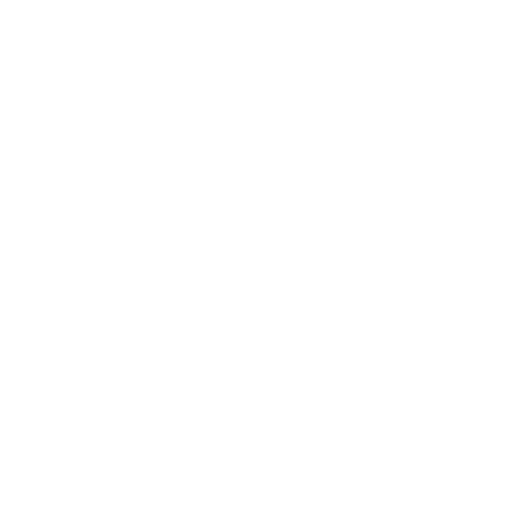
t = 0.00 s
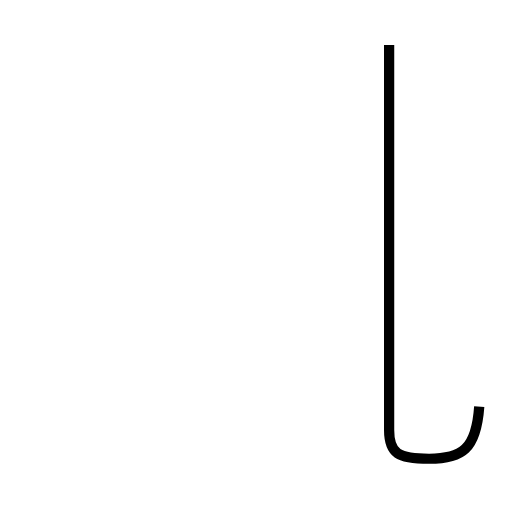
t = 1.54 s
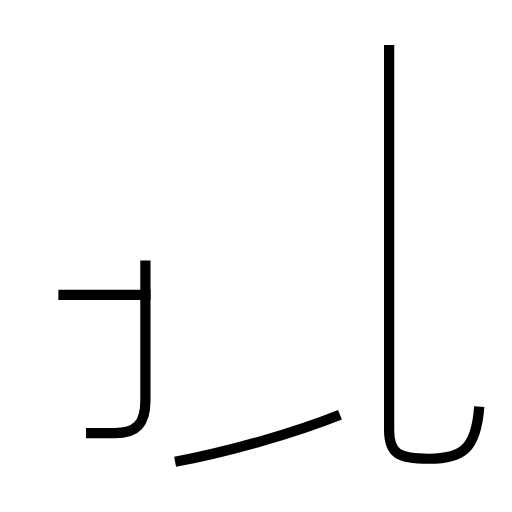
t = 2.96 s
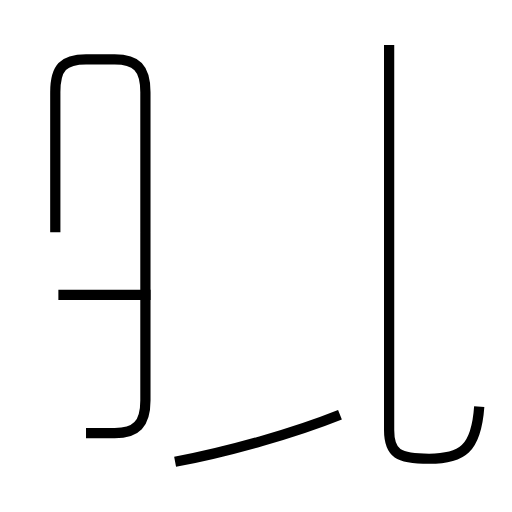
t = 4.26 s
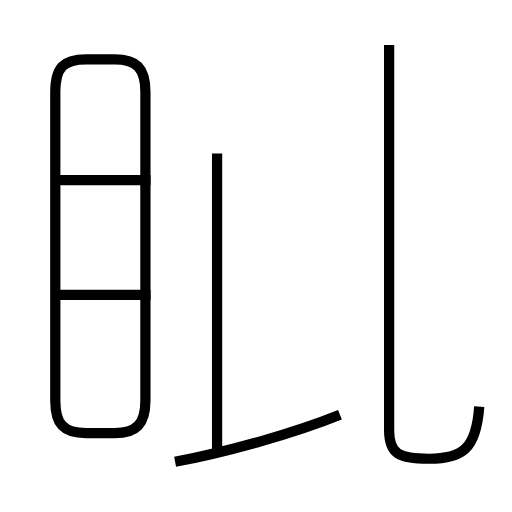
t = 6.06 s
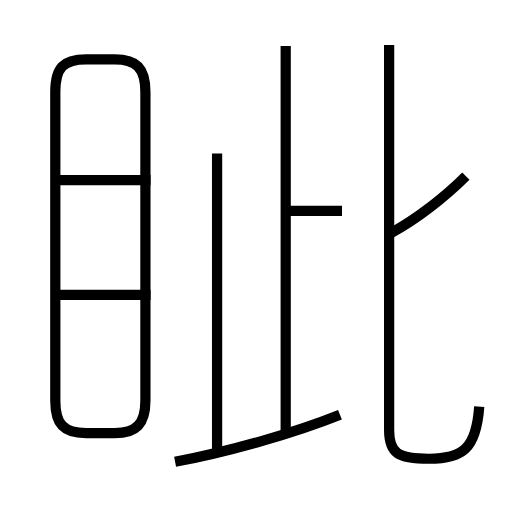
t = 7.63 s

The animated SVG that drew these frames (rendered in a browser with its animation timeline set to each time). Animation: 9 SMIL elements (animate=9); one cycle of 7.63 s.

<?xml version='1.0' encoding='utf-8'?>
<svg viewBox="0.0 -6.0 50.0 50.0" version="1.1" xmlns="http://www.w3.org/2000/svg"><rect x="-1000" y="-1000" width="2000" height="2000" stroke="white" fill="white" /><g style="fill:none;stroke:#000000;stroke-width:1"><path d="M 46.8 -4.3 C 46.5 -0.1 45.1 0.8 41.9 0.8 C 38.9 0.8 38.0 0.3 38.0 -2.0 L 38.0 -39.6 " transform="translate(0.0 38.0)" stroke-dasharray="51.47594336001734" stroke-dashoffset="51.47594336001734"><animate attributeName="stroke-dashoffset" from="51.47594336001734" to="0" dur="1.54427830080052s" begin="0s; anim_end.end" fill="freeze" id="anim0" /></path><path d="M 14.7 -15.2 L 5.7 -15.2 " transform="translate(0.0 38.0)" stroke-dasharray="9.0" stroke-dashoffset="9.0"><animate attributeName="stroke-dashoffset" from="9.0" to="0" dur="0.27s" begin="anim0.end" fill="freeze" id="anim1" /></path><path d="M 17.1 1.1 C 22.4 0.1 28.7 -1.7 33.2 -3.5 " transform="translate(0.0 38.0)" stroke-dasharray="16.76698275187052" stroke-dashoffset="16.76698275187052"><animate attributeName="stroke-dashoffset" from="16.76698275187052" to="0" dur="0.5030094825561156s" begin="anim1.end" fill="freeze" id="anim2" /></path><path d="M 8.4 -1.7 L 11.2 -1.7 C 13.3 -1.7 14.2 -2.6 14.2 -4.9 L 14.2 -35.0 C 14.2 -37.4 13.3 -38.2 11.2 -38.2 L 8.4 -38.2 C 6.2 -38.2 5.4 -37.4 5.4 -35.0 L 5.4 -4.9 C 5.4 -2.6 6.2 -1.7 8.4 -1.7 Z " transform="translate(0.0 38.0)" stroke-dasharray="86.28927840794618" stroke-dashoffset="86.28927840794618"><animate attributeName="stroke-dashoffset" from="86.28927840794618" to="0" dur="2.5886783522383854s" begin="anim2.end" fill="freeze" id="anim3" /></path><path d="M 21.2 0.3 L 21.2 -29.0 " transform="translate(0.0 38.0)" stroke-dasharray="29.3" stroke-dashoffset="29.3"><animate attributeName="stroke-dashoffset" from="29.3" to="0" dur="0.879s" begin="anim3.end" fill="freeze" id="anim4" /></path><path d="M 14.7 -26.4 L 5.7 -26.4 " transform="translate(0.0 38.0)" stroke-dasharray="9.0" stroke-dashoffset="9.0"><animate attributeName="stroke-dashoffset" from="9.0" to="0" dur="0.27s" begin="anim4.end" fill="freeze" id="anim5" /></path><path d="M 27.9 -1.6 L 27.9 -39.5 " transform="translate(0.0 38.0)" stroke-dasharray="37.9" stroke-dashoffset="37.9"><animate attributeName="stroke-dashoffset" from="37.9" to="0" dur="1.137s" begin="anim5.end" fill="freeze" id="anim6" /></path><path d="M 33.4 -23.4 L 28.1 -23.4 " transform="translate(0.0 38.0)" stroke-dasharray="5.299999999999997" stroke-dashoffset="5.299999999999997"><animate attributeName="stroke-dashoffset" from="5.299999999999997" to="0" dur="0.15899999999999992s" begin="anim6.end" fill="freeze" id="anim7" /></path><path d="M 38.1 -21.2 C 40.7 -22.6 43.5 -24.8 45.5 -26.8" transform="translate(0.0 38.0)" stroke-dasharray="9.309532094148363" stroke-dashoffset="9.309532094148363"><animate attributeName="stroke-dashoffset" from="9.309532094148363" to="0" dur="0.2792859628244509s" begin="anim7.end" fill="freeze" id="anim_end" /></path></g></svg>
